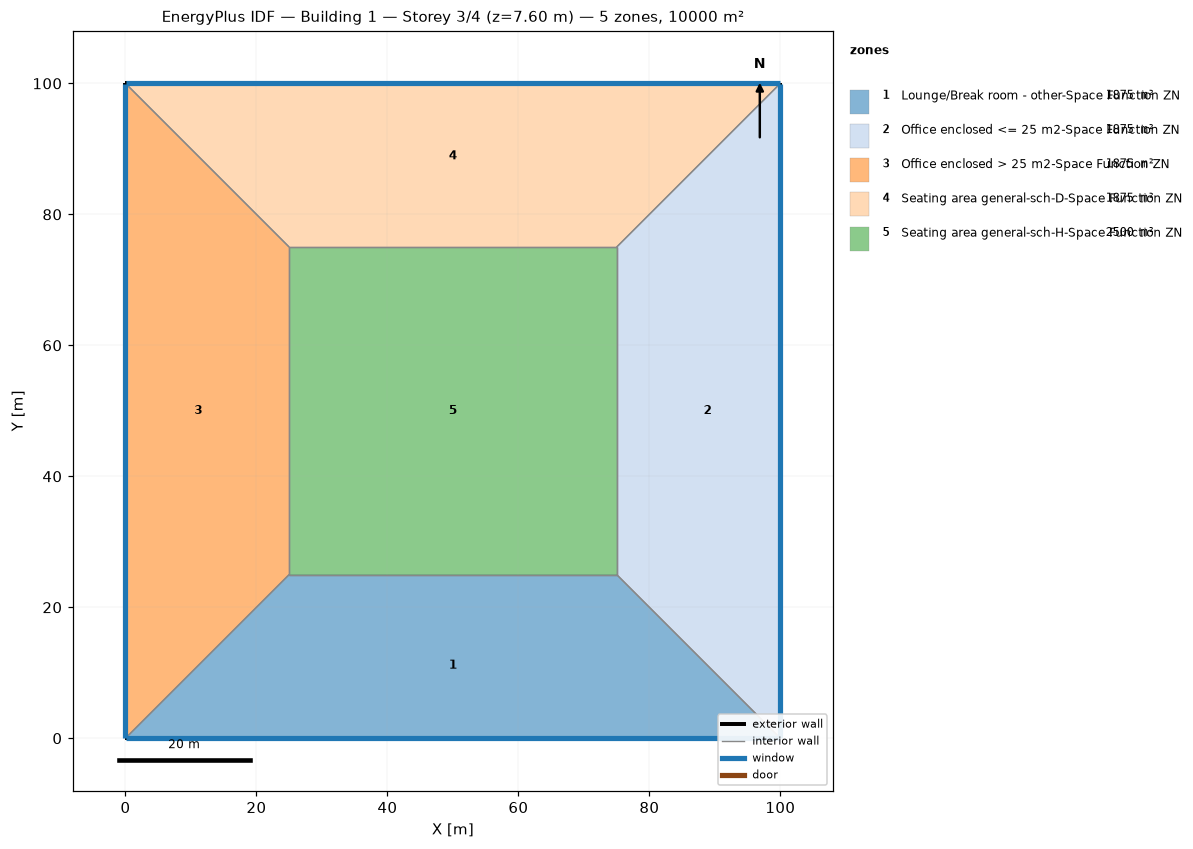
=== STOREY PLAN SPEC (per zone: floor XY polygon, exterior-wall plan segments, windows/doors) ===
zone 1: Lounge/Break room - other-Space Function ZN  (1875.0 m²)
  floor: (100.00, 0.00) (0.00, 0.00) (25.00, 25.00) (75.00, 25.00)
  exterior wall: (0.00, 0.00) – (100.00, 0.00)  [100.0 m]
    window: (0.03, 0.00) – (99.97, 0.00)  [95.0 m²]
  interior walls: 3
zone 2: Office enclosed <= 25 m2-Space Function ZN  (1875.0 m²)
  floor: (100.00, 100.00) (100.00, 0.00) (75.00, 25.00) (75.00, 75.00)
  exterior wall: (100.00, 0.00) – (100.00, 100.00)  [100.0 m]
    window: (100.00, 0.03) – (100.00, 99.97)  [95.0 m²]
  interior walls: 3
zone 3: Office enclosed > 25 m2-Space Function ZN  (1875.0 m²)
  floor: (0.00, 0.00) (0.00, 100.00) (25.00, 75.00) (25.00, 25.00)
  exterior wall: (0.00, 100.00) – (0.00, 0.00)  [100.0 m]
    window: (0.00, 99.97) – (0.00, 0.03)  [95.0 m²]
  interior walls: 3
zone 4: Seating area general-sch-D-Space Function ZN  (1875.0 m²)
  floor: (0.00, 100.00) (100.00, 100.00) (75.00, 75.00) (25.00, 75.00)
  exterior wall: (100.00, 100.00) – (0.00, 100.00)  [100.0 m]
    window: (99.97, 100.00) – (0.03, 100.00)  [95.0 m²]
  interior walls: 3
zone 5: Seating area general-sch-H-Space Function ZN  (2500.0 m²)
  floor: (25.00, 25.00) (25.00, 75.00) (75.00, 75.00) (75.00, 25.00)
  interior walls: 4

=== DERIVED (storey summary) ===
Building: Building 1
Storey: 3 of 4  (floor level z = 7.60 m)
Storey gross floor area: 10000.0 m²
Zones on this storey: 5
  - Lounge/Break room - other-Space Function ZN: floor 1875.0 m²; exterior wall 100.0 m (380.0 m²); 1 window(s) 95.0 m²; WWR 25.0%
  - Office enclosed <= 25 m2-Space Function ZN: floor 1875.0 m²; exterior wall 100.0 m (380.0 m²); 1 window(s) 95.0 m²; WWR 25.0%
  - Office enclosed > 25 m2-Space Function ZN: floor 1875.0 m²; exterior wall 100.0 m (380.0 m²); 1 window(s) 95.0 m²; WWR 25.0%
  - Seating area general-sch-D-Space Function ZN: floor 1875.0 m²; exterior wall 100.0 m (380.0 m²); 1 window(s) 95.0 m²; WWR 25.0%
  - Seating area general-sch-H-Space Function ZN: floor 2500.0 m²
Zone adjacency (shared interzone walls):
  - Lounge/Break room - other-Space Function ZN ↔ Office enclosed <= 25 m2-Space Function ZN
  - Lounge/Break room - other-Space Function ZN ↔ Office enclosed > 25 m2-Space Function ZN
  - Lounge/Break room - other-Space Function ZN ↔ Seating area general-sch-H-Space Function ZN
  - Office enclosed <= 25 m2-Space Function ZN ↔ Seating area general-sch-D-Space Function ZN
  - Office enclosed <= 25 m2-Space Function ZN ↔ Seating area general-sch-H-Space Function ZN
  - Office enclosed > 25 m2-Space Function ZN ↔ Seating area general-sch-D-Space Function ZN
  - Office enclosed > 25 m2-Space Function ZN ↔ Seating area general-sch-H-Space Function ZN
  - Seating area general-sch-D-Space Function ZN ↔ Seating area general-sch-H-Space Function ZN